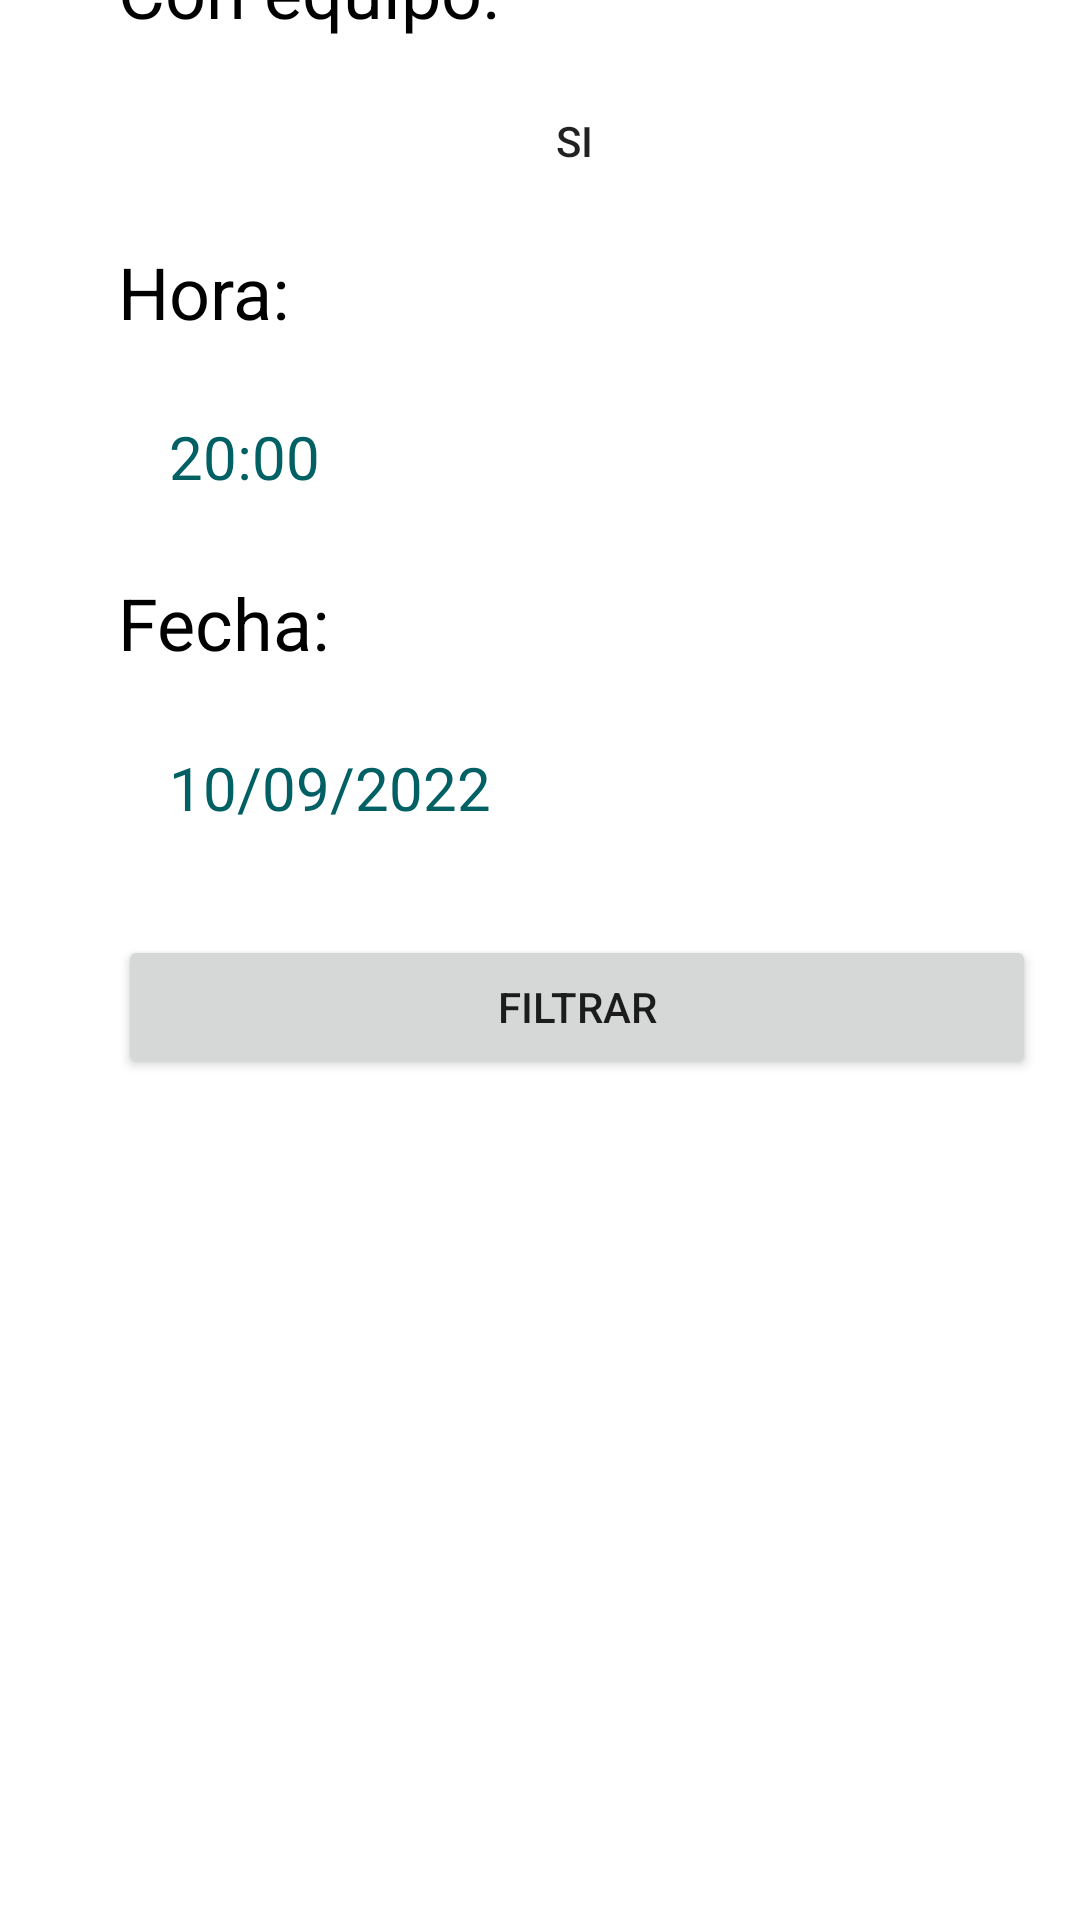

This screen was rendered from an Android layout file. Write that file and the resources it references.
<!-- AndroidManifest.xml: application theme Theme.PichangApp -->
<!-- res/layout/organized_filter_fragment.xml -->
<?xml version="1.0" encoding="utf-8"?>
<androidx.constraintlayout.widget.ConstraintLayout xmlns:android="http://schemas.android.com/apk/res/android"
    xmlns:app="http://schemas.android.com/apk/res-auto"

    android:layout_width="match_parent"
    android:layout_height="match_parent"
    app:layout_constraintEnd_toEndOf="parent"
    app:layout_constraintHorizontal_bias="0.0"
    app:layout_constraintStart_toStartOf="parent"
    app:layout_constraintTop_toTopOf="parent">

    <LinearLayout
        android:id="@+id/manu_filter_game"
        android:layout_width="324dp"
        android:layout_height="705dp"
        android:layout_gravity="center_horizontal"
        android:background="@drawable/round_corner_2"
        android:orientation="vertical"
        app:layout_constraintBottom_toBottomOf="parent"
        app:layout_constraintEnd_toEndOf="parent"
        app:layout_constraintHorizontal_bias="0.816"
        app:layout_constraintStart_toStartOf="parent"
        app:layout_constraintTop_toTopOf="parent"
        app:layout_constraintVertical_bias="0.615">


        <TextView
            android:layout_marginTop="20sp"
            android:id="@+id/equipment"
            android:layout_width="wrap_content"
            android:layout_height="wrap_content"
            android:layout_marginStart="10sp"
            android:layout_marginEnd="10sp"
            android:text="@string/con_equipo"
            android:textColor="@color/black"
            android:textSize="24sp"
            />

        <Button
            android:layout_width="304dp"
            android:layout_height="wrap_content"
            android:layout_margin="10sp"
            android:background="@drawable/round_corner"
            android:layout_marginStart="50sp"
            android:backgroundTint="@color/purple_700"
            android:drawableStart="@drawable/round_corner"
            android:text="@string/yes" />
        <TextView
            android:id="@+id/hour"
            android:layout_width="wrap_content"
            android:layout_height="wrap_content"
            android:layout_marginStart="10sp"
            android:layout_marginEnd="10sp"
            android:text="@string/text_hour"
            android:textColor="@color/black"
            android:textSize="24sp" />

        <EditText
            android:id="@+id/editTextHour"
            android:layout_width="297dp"
            android:layout_height="wrap_content"
            android:layout_margin="15sp"
            android:autofillHints=""
            android:background="@drawable/round_corner"
            android:ems="10"
            android:hint="@string/text_hour_match"
            android:inputType="time"
            android:minHeight="48dp"
            android:paddingHorizontal="12sp"

            android:paddingVertical="10sp"
            android:textColorHint="#006064"
            android:textSize="20sp"
            app:layout_constraintEnd_toEndOf="parent"
            app:layout_constraintStart_toStartOf="parent"
            app:layout_constraintTop_toBottomOf="@+id/textHour"
            app:layout_constraintVertical_bias="0.031" />

        <TextView
            android:id="@+id/date"
            android:layout_width="wrap_content"
            android:layout_height="wrap_content"
            android:layout_marginStart="10sp"
            android:layout_marginEnd="10sp"
            android:text="@string/text_day"
            android:textColor="@color/black"
            android:textSize="24sp" />

        <EditText
            android:id="@+id/editTextDate"
            android:layout_width="301dp"
            android:layout_height="wrap_content"
            android:layout_margin="15sp"
            android:autofillHints=""
            android:background="@drawable/round_corner"
            android:ems="10"
            android:hint="@string/text_day_match"
            android:inputType="date"
            android:minHeight="48dp"
            android:paddingHorizontal="12sp"
            android:paddingVertical="10sp"

            android:textColorHint="#006064"
            android:textSize="20sp"
            app:layout_constraintBottom_toTopOf="@+id/loginTitleGuideline"
            app:layout_constraintEnd_toEndOf="parent"
            app:layout_constraintStart_toStartOf="parent"
            app:layout_constraintTop_toBottomOf="@+id/textHour"
            app:layout_constraintVertical_bias="0.031" />

        <Button
            android:layout_width="306dp"
            android:layout_height="wrap_content"
            android:layout_margin="10sp"
            android:drawableStart="@drawable/round_corner"
            android:text="@string/filtrar" />
    </LinearLayout>

</androidx.constraintlayout.widget.ConstraintLayout>
<!-- resources referenced by this layout -->
<resources>
  <color name="black">#FF000000</color>
  <color name="purple_700">#80CBC4</color>
  <string name="con_equipo">Con equipo:</string>
  <string name="filtrar">FILTRAR</string>
  <string name="text_day">Fecha:</string>
  <string name="text_day_match">10/09/2022</string>
  <string name="text_hour">Hora:</string>
  <string name="text_hour_match">20:00</string>
  <string name="yes">SI</string>
  <style name="Theme.PichangApp" parent="Theme.MaterialComponents.DayNight.DarkActionBar">
          
          <item name="colorPrimary">@color/purple_500</item>
          <item name="colorPrimaryVariant">@color/purple_700</item>
          <item name="colorOnPrimary">@color/white</item>
          
          <item name="colorSecondary">@color/teal_200</item>
          <item name="colorSecondaryVariant">@color/teal_700</item>
          <item name="colorOnSecondary">@color/black</item>
          
          <item name="android:statusBarColor" tools:targetApi="l">?attr/colorPrimaryVariant</item>
          
      </style>
  <color name="purple_500">#80CBC4</color>
  <color name="white">#FFFFFFFF</color>
  <color name="teal_200">#FF03DAC5</color>
  <color name="teal_700">#FF018786</color>
</resources>
